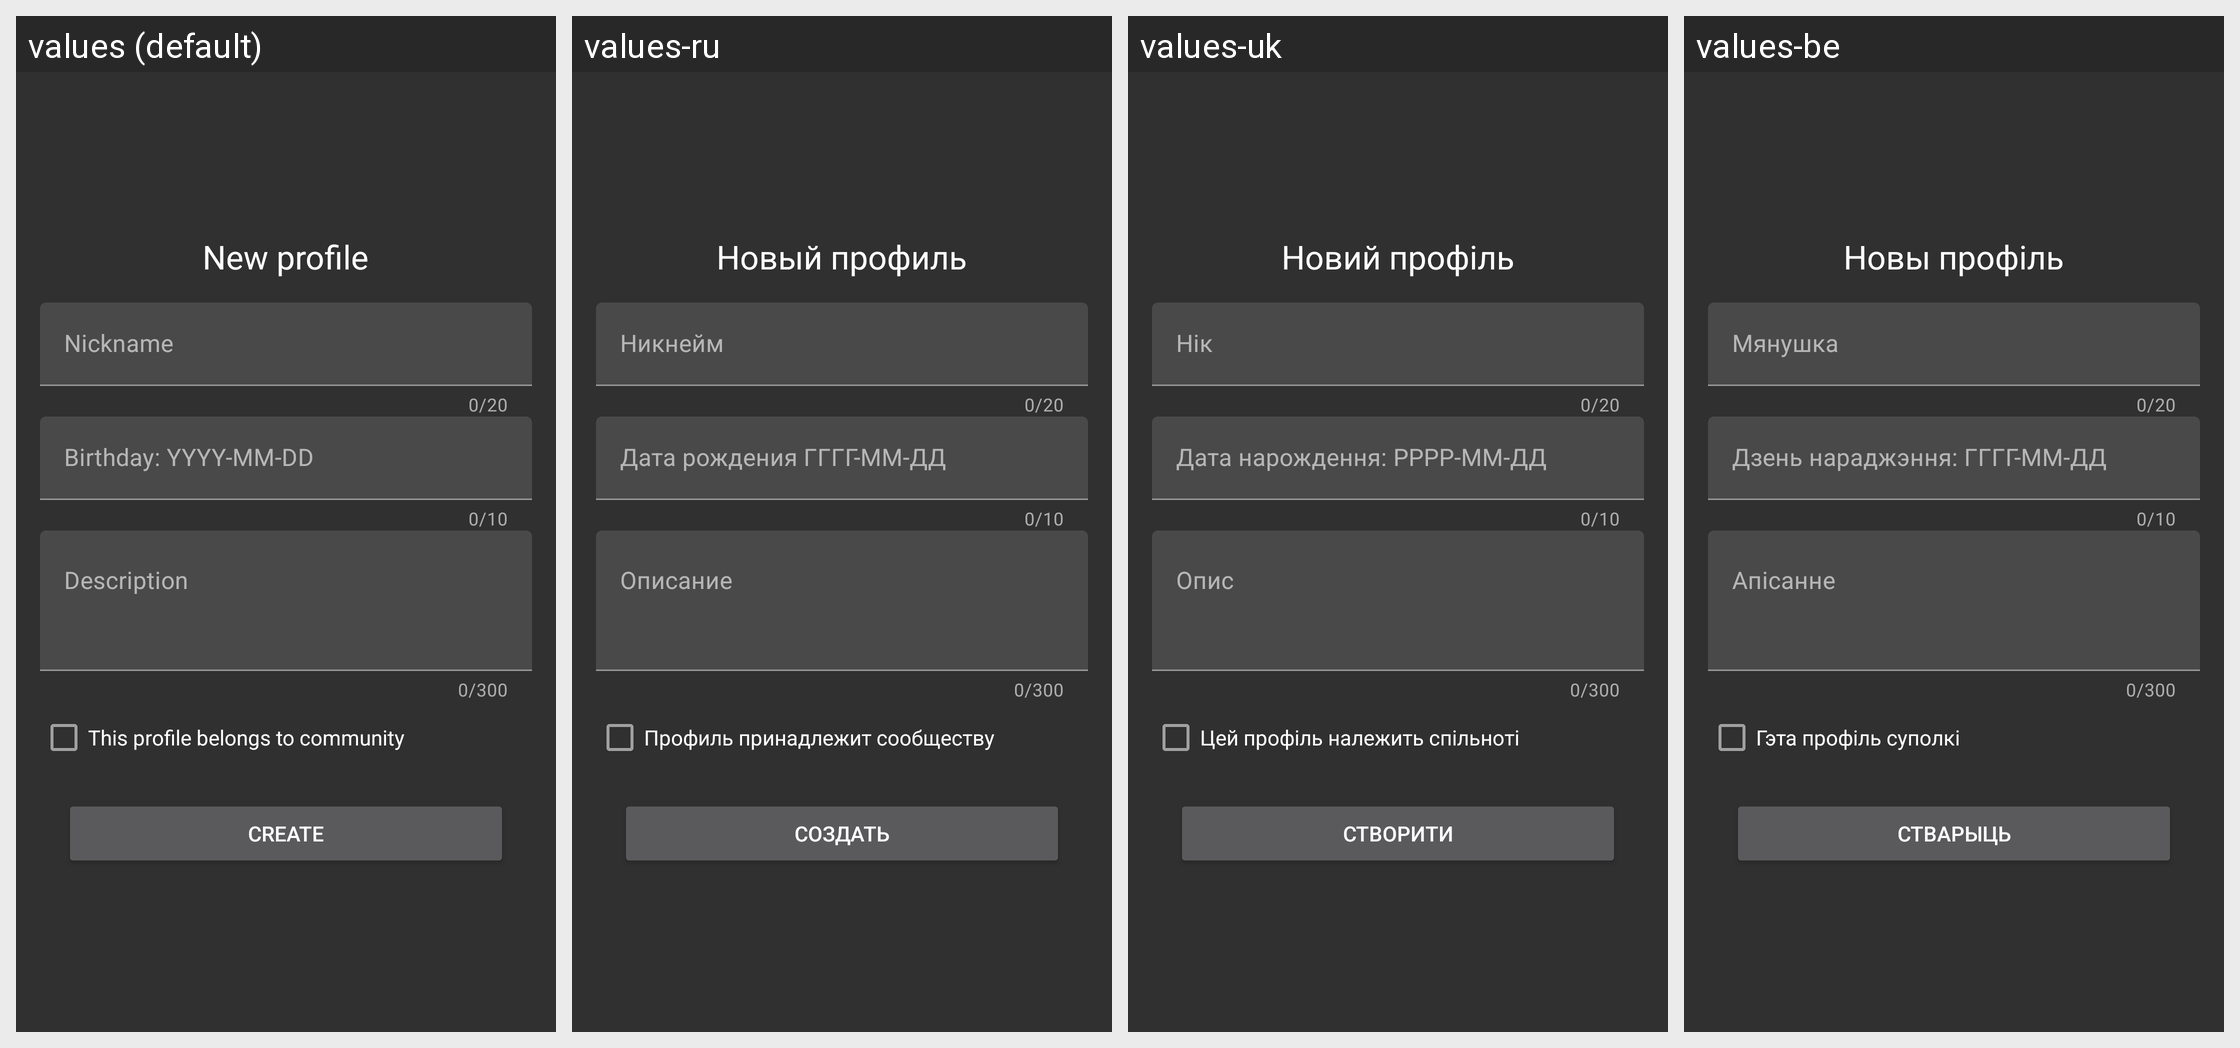

Strings drawn on this Android screen and how each of the app's shown locales translates them:
Android screen res/layout/fragment_create_profile.xml rendered under 4 locales, left to right: values (default), values-ru, values-uk, values-be. Device: Nexus 5 (rendered at 1080×1920; each locale shown at half size, 540×960, under a caption strip naming it); theme AppTheme.
Other locales in the repository, not shown: values-de.
Strings drawn on this screen, with the default value and each locale's value (text and hints the layout hard-codes, and strings that could not be matched under every locale, appear in the picture but are not listed):

new_profile
  values: New profile
  values-ru: Новый профиль
  values-uk: Новий профіль
  values-be: Новы профіль

profile_belongs_to_community
  values: This profile belongs to community
  values-ru: Профиль принадлежит сообществу
  values-uk: Цей профіль належить спільноті
  values-be: Гэта профіль суполкі

create
  values: Create
  values-ru: Создать
  values-uk: Створити
  values-be: Стварыць
